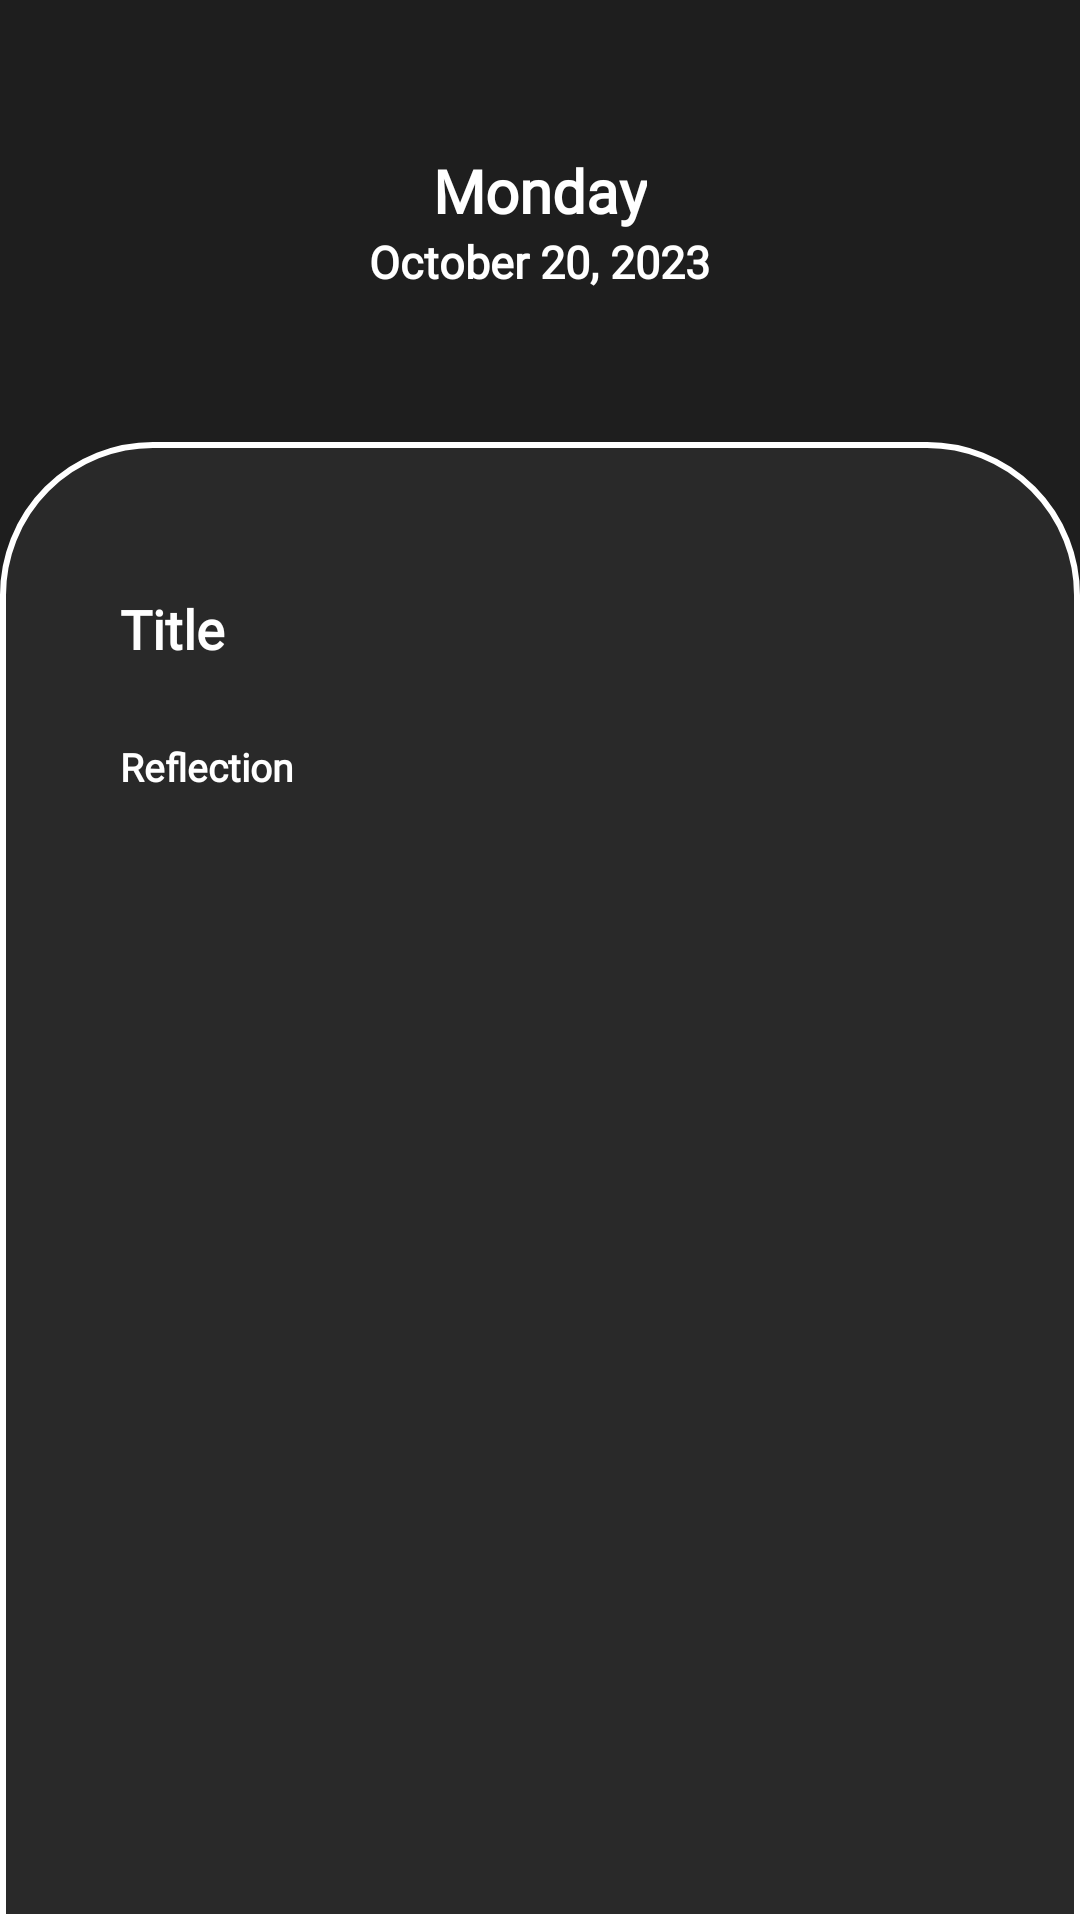

Android layout source for this screen:
<!-- AndroidManifest.xml: application theme Theme.MyNotesApplication -->
<!-- res/layout/dark_entry_view.xml -->
<?xml version="1.0" encoding="utf-8"?>
<androidx.constraintlayout.widget.ConstraintLayout xmlns:android="http://schemas.android.com/apk/res/android"
    xmlns:app="http://schemas.android.com/apk/res-auto"
    xmlns:tools="http://schemas.android.com/tools"
    android:layout_width="match_parent"
    android:layout_height="match_parent"
    android:background="@color/darker_black">

    <LinearLayout
        android:id="@+id/linearLayout"
        android:layout_width="match_parent"
        android:layout_height="match_parent"
        android:gravity="center_horizontal"
        android:orientation="vertical"
        tools:layout_editor_absoluteX="-16dp"
        tools:layout_editor_absoluteY="346dp">

        <TextView
            android:id="@+id/dayCreated"
            android:layout_width="wrap_content"
            android:layout_height="wrap_content"
            android:layout_marginTop="50dp"

            android:fontFamily="@font/inter"
            android:text="Monday"
            android:textColor="@color/white"
            android:textSize="20sp"
            android:textStyle="bold" />

        <TextView
            android:id="@+id/dateCreated"
            android:layout_width="wrap_content"
            android:layout_height="wrap_content"

            android:fontFamily="@font/inter"
            android:text="October 20, 2023"
            android:textColor="@color/white"
            android:textSize="15sp"
            android:textStyle="bold" />

        <LinearLayout
            android:layout_width="match_parent"
            android:layout_height="match_parent"
            android:layout_marginTop="50dp"
            android:background="@drawable/dark_top_curved_border"
            android:orientation="vertical"
            android:paddingLeft="40dp"
            android:paddingRight="40dp">


            
            
            
            
            

            
            
            

            
            
            
            
            

            

            
            <TextView
                android:id="@+id/titleTv"
                android:layout_width="wrap_content"
                android:layout_height="wrap_content"
                android:layout_marginTop="50dp"

                android:background="@null"
                android:fontFamily="@font/inter"
                android:hint="Title"
                android:textColorHint="@color/white"
                android:textColor="@color/white"
                android:inputType="textMultiLine"
                android:textSize="18sp"
                android:textStyle="bold" />

            <TextView
                android:id="@+id/bodyTv"
                android:layout_width="wrap_content"
                android:layout_height="wrap_content"
                android:layout_marginTop="25dp"

                android:background="@null"
                android:fontFamily="@font/inter"
                android:hint="Reflection"
                android:inputType="textMultiLine"
                android:textColorHint="@color/white"
                android:textColor="@color/white"
                android:lineSpacingExtra="8sp"
                android:textSize="13sp"
                android:textStyle="bold" />

            <ImageView
                android:id="@+id/img"
                android:layout_width="match_parent"
                android:layout_height="wrap_content"
                android:layout_marginTop="5dp" />


            <RelativeLayout
                android:layout_width="match_parent"
                android:layout_height="match_parent">

                <ImageView
                    android:id="@+id/cancelButton"
                    android:layout_width="40dp"
                    android:layout_height="42dp"

                    android:layout_alignParentStart="true"
                    android:layout_alignParentEnd="true"
                    android:layout_alignParentBottom="true"
                    android:layout_marginStart="291dp"
                    android:layout_marginEnd="0dp"
                    android:layout_marginRight="-6dp"
                    android:layout_marginBottom="43dp"
                    android:src="@drawable/baseline_cancel_24" />
            </RelativeLayout>


        </LinearLayout>
    </LinearLayout>


</androidx.constraintlayout.widget.ConstraintLayout>
<!-- resources referenced by this layout -->
<resources>
  <color name="darker_black">#1E1E1E</color>
  <color name="white">#FFFFFFFF</color>
  <!-- drawable dark_top_curved_border (drawable) -->
  <?xml version="1.0" encoding="utf-8"?>
  <layer-list xmlns:android="http://schemas.android.com/apk/res/android">
      <item>
          <shape android:shape="rectangle">
              <corners android:topLeftRadius="50dp" android:topRightRadius="50dp" />
              <solid android:color="@color/black" />
              <stroke android:width="2dp" android:color="@color/white"/>
          </shape>
      </item>
  </layer-list>
  <string name="content">Lorem ipsum dolor sit amet, consectetur adipiscing elit, sed do eiusmod tempor incididunt ut labore et dolore magna aliqua. Ut enim ad minim veniam, quis nostrud exercitation ullamco laboris nisi ut aliquip ex ea commodo consequat. Duis aute irure dolor in reprehenderit in voluptate velit esse cillum dolore eu fugiat nulla pariatur. Excepteur sint occaecat cupidatat non proident, sunt in culpa qui officia deserunt mollit anim id est laborum.</string>
  <style name="Theme.MyNotesApplication" parent="Theme.MaterialComponents.DayNight.NoActionBar">
  
          
          <item name="colorPrimary">@color/purple_500</item>
          <item name="colorPrimaryVariant">@color/purple_700</item>
          <item name="colorOnPrimary">@color/white</item>
  
          
          <item name="colorSecondary">@color/teal_200</item>
          <item name="colorSecondaryVariant">@color/teal_700</item>
          <item name="colorOnSecondary">@color/black</item>
  
          
          <item name="android:statusBarColor">?attr/colorPrimaryVariant</item>
  
          
  
      </style>
  <color name="black">#292929</color>
  <color name="purple_500">#FF6200EE</color>
  <color name="purple_700">#FF3700B3</color>
  <color name="teal_200">#FF03DAC5</color>
  <color name="teal_700">#FF018786</color>
</resources>
